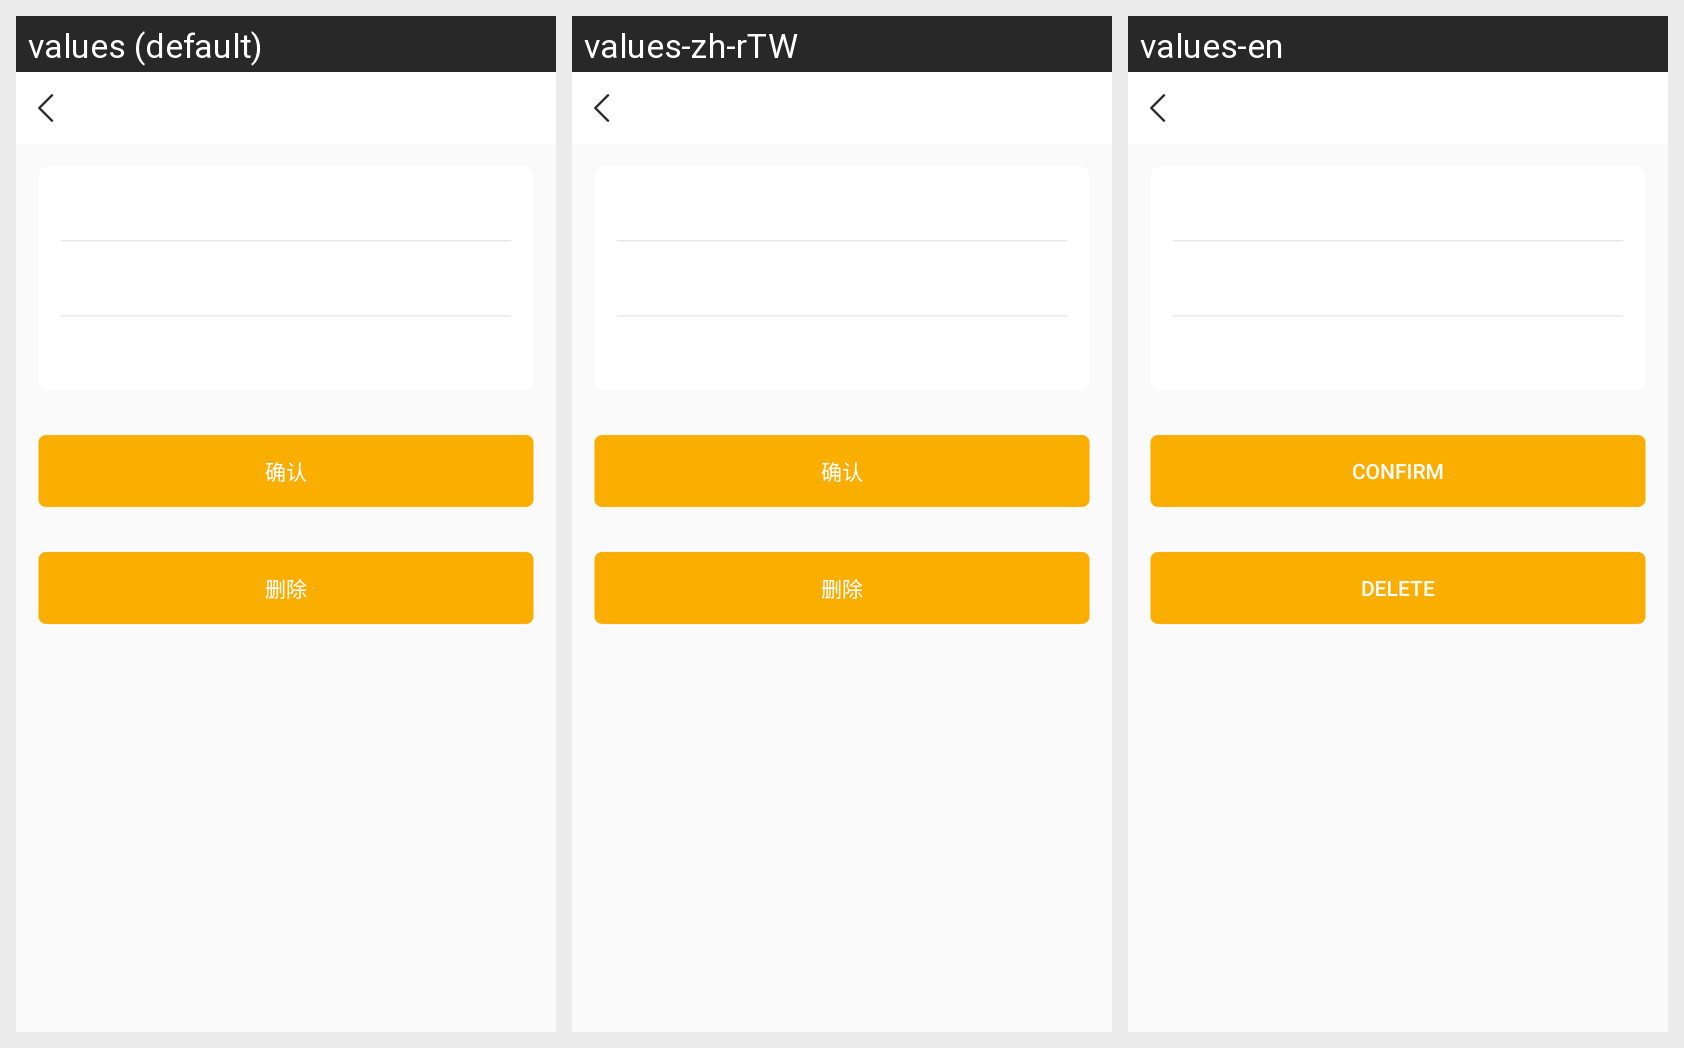

Locale-by-locale string values for the Android screen shown in this grid:
Android screen res/layout/activity_contact_details.xml rendered under 3 locales, left to right: values (default), values-zh-rTW, values-en. Device: Nexus 5 (rendered at 1080×1920; each locale shown at half size, 540×960, under a caption strip naming it); theme AppTheme.
Strings drawn on this screen, with the default value and each locale's value (text and hints the layout hard-codes, and strings that could not be matched under every locale, appear in the picture but are not listed):

confirm
  values: 确认
  values-zh-rTW: 确认
  values-en: Confirm

delete
  values: 删除
  values-zh-rTW: 删除
  values-en: Delete
